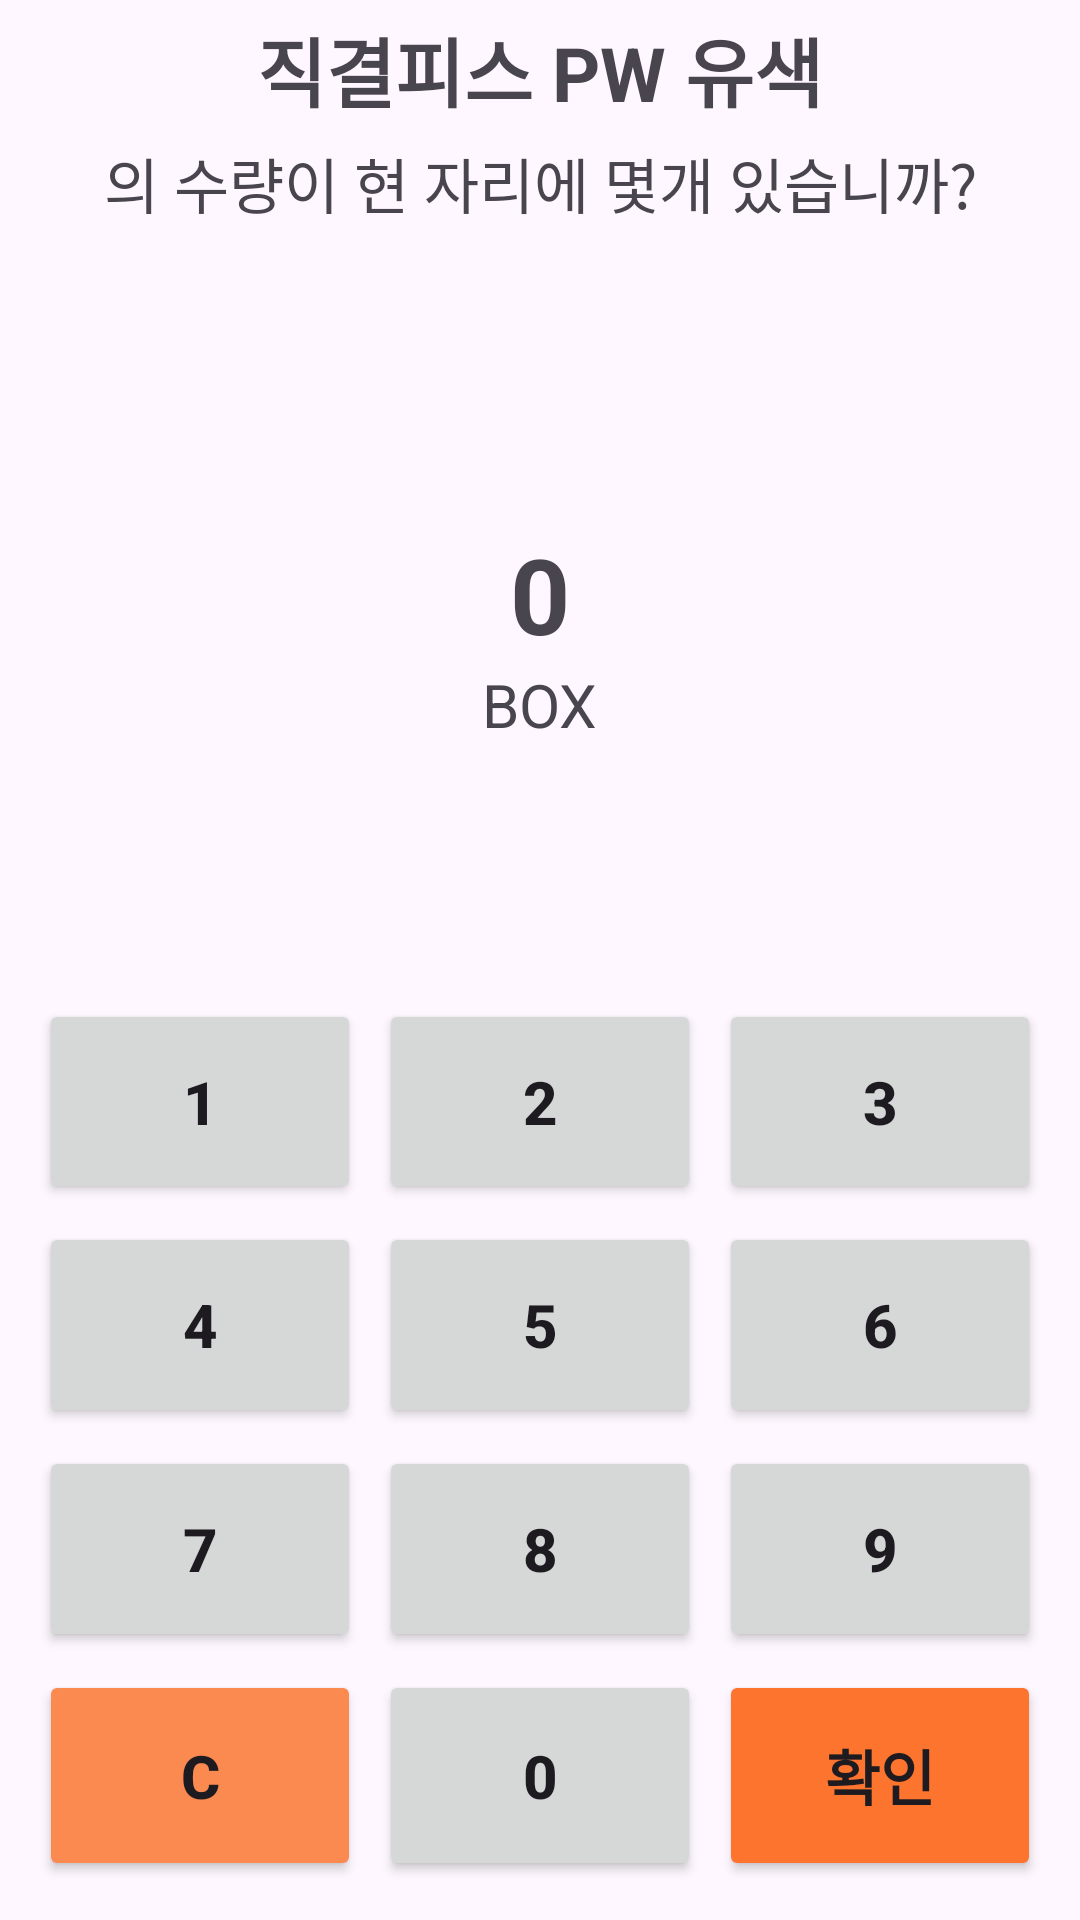

This screen was rendered from an Android layout file. Write that file and the resources it references.
<!-- AndroidManifest.xml: application theme Theme.SeoulF3 -->
<!-- res/layout/activity_input_stock_check.xml -->
<?xml version="1.0" encoding="utf-8"?>
<androidx.constraintlayout.widget.ConstraintLayout xmlns:android="http://schemas.android.com/apk/res/android"
    xmlns:app="http://schemas.android.com/apk/res-auto"
    xmlns:tools="http://schemas.android.com/tools"
    android:layout_width="match_parent"
    android:layout_height="match_parent"
    tools:context=".checkstock.in.InputStockCheckActivity">

    <TextView
        android:textStyle="bold"
        android:layout_margin="5dp"
        android:text="직결피스 PW 유색"
        android:textSize="25sp"
        app:layout_constraintRight_toRightOf="parent"
        app:layout_constraintLeft_toLeftOf="parent"
        app:layout_constraintTop_toTopOf="parent"
        android:id="@+id/tv_itemName"
        android:layout_width="wrap_content"
        android:layout_height="wrap_content"/>


    <TextView
        android:layout_margin="5dp"
        android:text="의 수량이 현 자리에 몇개 있습니까?"
        android:textSize="20sp"
        app:layout_constraintRight_toRightOf="parent"
        app:layout_constraintLeft_toLeftOf="parent"
        app:layout_constraintTop_toBottomOf="@id/tv_itemName"
        android:id="@+id/tv_ex"
        android:layout_width="wrap_content"
        android:layout_height="wrap_content"/>


    <TextView
        android:id="@+id/tv_num"
        android:gravity="center"
        android:textStyle="bold"
        android:textSize="35dp"
        android:text="0"
        app:layout_constraintTop_toBottomOf="@id/tv_ex"
        app:layout_constraintRight_toRightOf="parent"
        app:layout_constraintLeft_toLeftOf="parent"
        app:layout_constraintBottom_toTopOf="@id/guideline3"
        android:layout_width="match_parent"
        android:layout_height="wrap_content"/>
    <TextView
        android:textSize="20dp"
        android:text="BOX"
        app:layout_constraintLeft_toLeftOf="@id/tv_num"
        app:layout_constraintRight_toRightOf="@id/tv_num"
        app:layout_constraintTop_toBottomOf="@id/tv_num"
        android:layout_width="wrap_content"
        android:layout_height="wrap_content"/>

    <androidx.constraintlayout.widget.Guideline
        android:id="@+id/guideline3"
        android:layout_width="wrap_content"
        android:layout_height="wrap_content"
        android:orientation="horizontal"
        app:layout_constraintGuide_percent="0.5" />

    <TableLayout
        android:layout_margin="10dp"
        android:layout_height="0dp"
        android:layout_width="match_parent"
        app:layout_constraintBottom_toBottomOf="parent"
        app:layout_constraintTop_toBottomOf="@id/guideline3">


        <TableRow
            android:layout_weight="1"
            android:layout_width="match_parent"
            android:layout_height="match_parent" >

            <Button
                android:id="@+id/n1"
                android:textSize="20dp"
                android:textStyle="bold"
                android:text="1"
                android:layout_margin="3dp"
                android:layout_weight="1"
                android:layout_width="wrap_content"
                android:layout_height="match_parent" />

            <Button
                android:id="@+id/n2"
                android:textSize="20dp"
                android:textStyle="bold"
                android:text="2"
                android:layout_margin="3dp"
                android:layout_weight="1"
                android:layout_width="wrap_content"
                android:layout_height="match_parent" />

            <Button
                android:id="@+id/n3"
                android:textSize="20dp"
                android:textStyle="bold"
                android:text="3"
                android:layout_margin="3dp"
                android:layout_weight="1"
                android:layout_width="wrap_content"
                android:layout_height="match_parent" />
        </TableRow>

        <TableRow
            android:layout_weight="1"
            android:layout_width="match_parent"
            android:layout_height="match_parent" >

            <Button
                android:id="@+id/n4"
                android:textSize="20dp"
                android:textStyle="bold"
                android:text="4"
                android:layout_margin="3dp"
                android:layout_weight="1"
                android:layout_width="wrap_content"
                android:layout_height="match_parent" />

            <Button
                android:id="@+id/n5"
                android:textSize="20dp"
                android:textStyle="bold"
                android:text="5"
                android:layout_margin="3dp"
                android:layout_weight="1"
                android:layout_width="wrap_content"
                android:layout_height="match_parent" />

            <Button
                android:id="@+id/n6"
                android:textSize="20dp"
                android:textStyle="bold"
                android:text="6"
                android:layout_margin="3dp"
                android:layout_weight="1"
                android:layout_width="wrap_content"
                android:layout_height="match_parent" />

        </TableRow>

        <TableRow
            android:layout_weight="1"
            android:layout_width="match_parent"
            android:layout_height="match_parent" >

            <Button
                android:id="@+id/n7"
                android:textSize="20dp"
                android:textStyle="bold"
                android:text="7"
                android:layout_margin="3dp"
                android:layout_weight="1"
                android:layout_width="wrap_content"
                android:layout_height="match_parent" />

            <Button
                android:id="@+id/n8"
                android:textSize="20dp"
                android:textStyle="bold"
                android:text="8"
                android:layout_margin="3dp"
                android:layout_weight="1"
                android:layout_width="wrap_content"
                android:layout_height="match_parent" />

            <Button
                android:id="@+id/n9"
                android:textSize="20dp"
                android:textStyle="bold"
                android:text="9"
                android:layout_margin="3dp"
                android:layout_weight="1"
                android:layout_width="wrap_content"
                android:layout_height="match_parent" />

        </TableRow>

        <TableRow
            android:layout_weight="1"
            android:layout_width="match_parent"
            android:layout_height="match_parent" >

            <Button
                android:backgroundTint="#FB8A51"
                android:id="@+id/c"
                android:textSize="20dp"
                android:textStyle="bold"
                android:text="C"
                android:layout_margin="3dp"
                android:layout_weight="1"
                android:layout_width="wrap_content"
                android:layout_height="match_parent" />
            <Button
                android:id="@+id/n0"
                android:textSize="20dp"
                android:textStyle="bold"
                android:text="0"
                android:layout_margin="3dp"
                android:layout_weight="1"
                android:layout_width="wrap_content"
                android:layout_height="match_parent"/>

            <Button
                android:backgroundTint="#FD742E"
                android:id="@+id/btn_addGoods"
                android:textSize="20dp"
                android:textStyle="bold"
                android:text="확인"
                android:layout_margin="3dp"
                android:layout_weight="1"
                android:layout_width="wrap_content"
                android:layout_height="match_parent" />
        </TableRow>

    </TableLayout>


</androidx.constraintlayout.widget.ConstraintLayout>
<!-- resources referenced by this layout -->
<resources>
  <style name="Theme.SeoulF3" parent="Base.Theme.SeoulF3" />
  <style name="Base.Theme.SeoulF3" parent="Theme.Material3.Light.NoActionBar">
          
          
      </style>
</resources>
